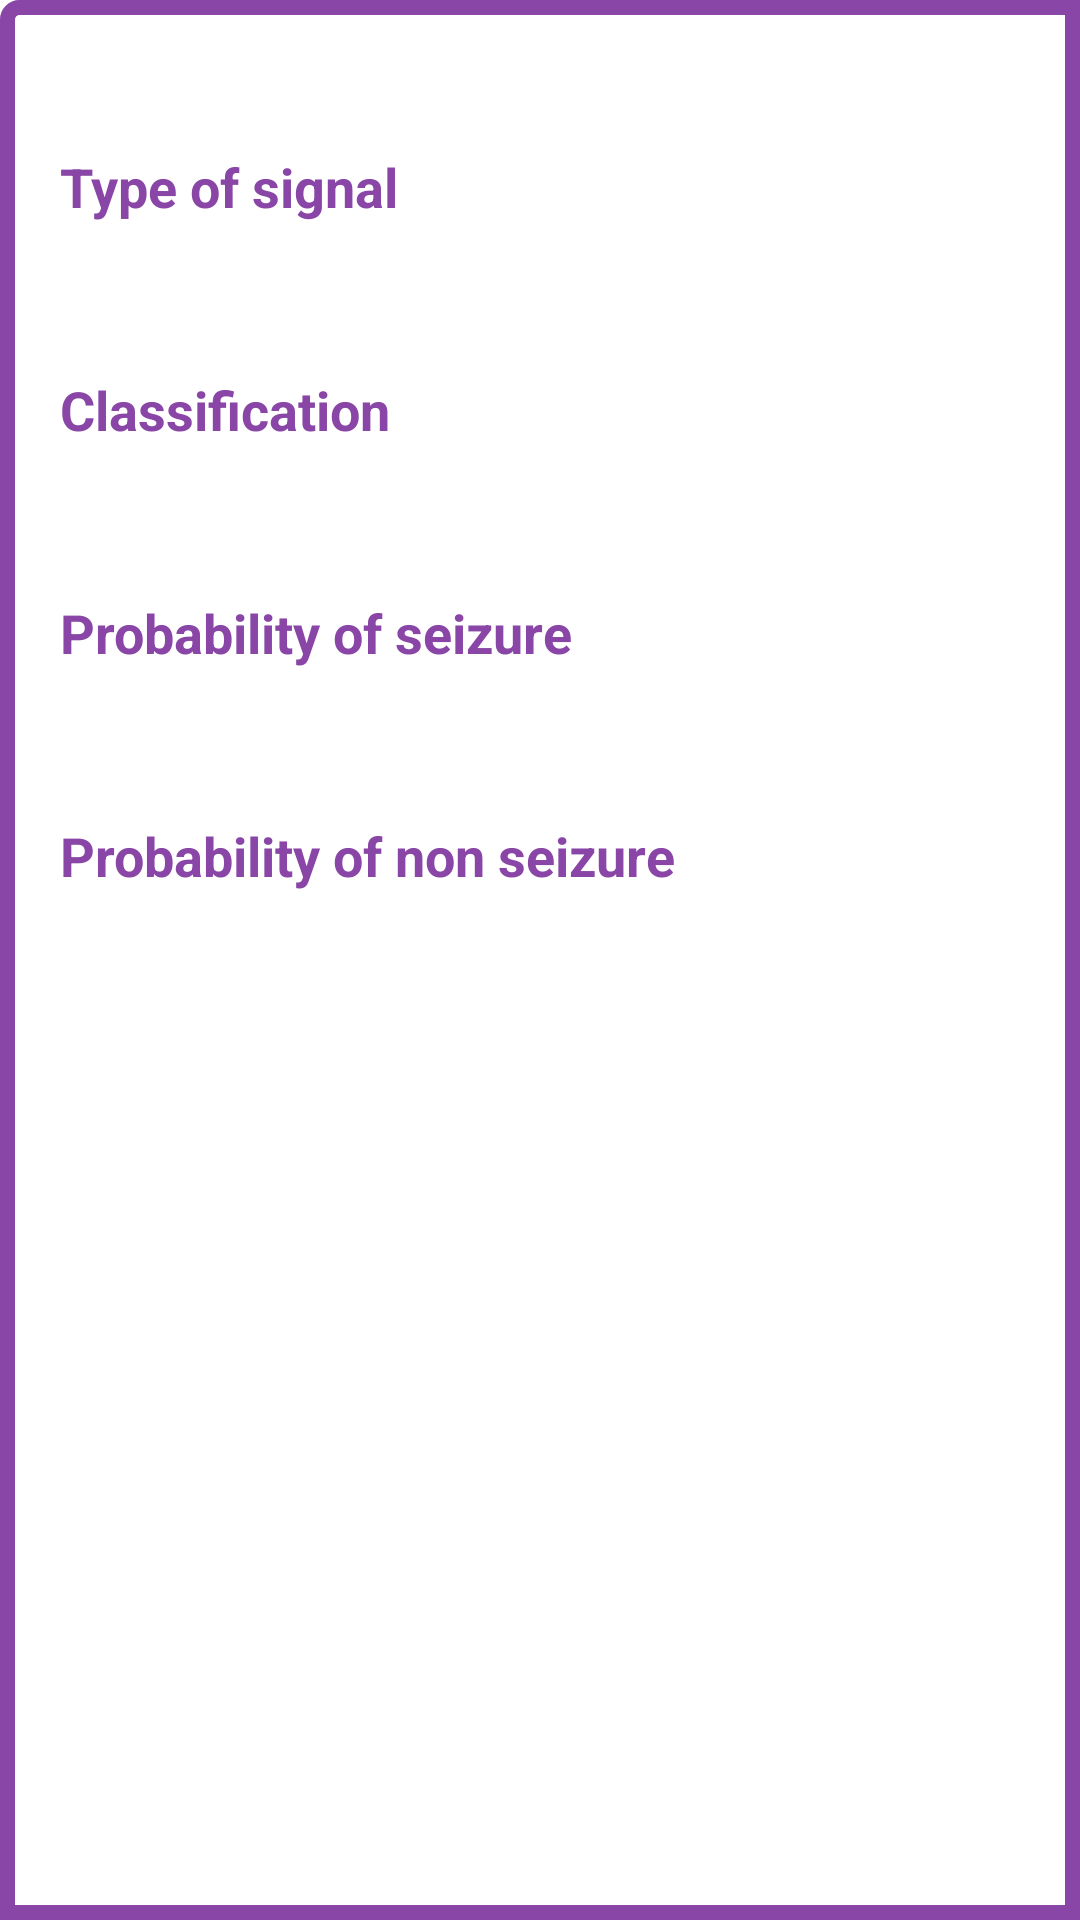

Write the Android layout XML for this screen, with the resource values it uses.
<!-- AndroidManifest.xml: application theme Theme.FinalSeizureYarab -->
<!-- res/layout/seizure_history_recycler.xml -->
<?xml version="1.0" encoding="utf-8"?>
<LinearLayout xmlns:android="http://schemas.android.com/apk/res/android"
    android:layout_width="match_parent"
    android:layout_height="wrap_content"
    android:orientation="vertical"
     android:background="@drawable/border"
    android:layout_margin="10dp"
    >

    <LinearLayout
        android:layout_width="match_parent"
        android:layout_height="wrap_content"
        android:layout_marginTop="50dp"
        android:orientation="horizontal">

        <TextView
            android:layout_width="wrap_content"
            android:layout_height="wrap_content"
            android:layout_marginStart="20dp"
            android:text="@string/type_of_signal"
            android:textColor="@color/text"
            android:textSize="18sp"
            android:textStyle="bold" />

        <TextView
            android:id="@+id/typeOfSignal"
            android:layout_width="wrap_content"
            android:layout_height="wrap_content"
            android:layout_marginStart="20dp"
            android:enabled="false"
            android:textSize="18sp" />

    </LinearLayout>
    <LinearLayout
        android:layout_width="match_parent"
        android:layout_height="wrap_content"
        android:layout_marginTop="50dp"
        android:orientation="horizontal">

        <TextView
            android:layout_width="wrap_content"
            android:layout_height="wrap_content"
            android:layout_marginStart="20dp"
            android:text="@string/classification"
            android:textColor="@color/text"
            android:textSize="18sp"
            android:textStyle="bold" />

        <TextView
            android:id="@+id/classification"
            android:layout_width="wrap_content"
            android:layout_height="wrap_content"
            android:layout_marginStart="20dp"
            android:enabled="false"
            android:textSize="18sp" />

    </LinearLayout>

    <LinearLayout
        android:layout_width="match_parent"
        android:layout_height="wrap_content"
        android:layout_marginTop="50dp"
        android:orientation="horizontal">

        <TextView
            android:layout_width="wrap_content"
            android:layout_height="wrap_content"
            android:layout_marginStart="20dp"
            android:text="@string/probability_of_seizure"
            android:textColor="@color/text"
            android:textSize="18sp"
            android:textStyle="bold" />

        <TextView
            android:id="@+id/probabilitySeizure"
            android:layout_width="wrap_content"
            android:layout_height="wrap_content"
            android:layout_marginStart="20dp"
            android:enabled="false"
            android:textSize="18sp" />
    </LinearLayout>

    <LinearLayout
        android:layout_width="match_parent"
        android:layout_height="wrap_content"
        android:layout_marginTop="50dp"
        android:orientation="horizontal">

        <TextView
            android:layout_width="wrap_content"
            android:layout_height="wrap_content"
            android:layout_marginStart="20dp"
            android:text="@string/probability_of_non_seizure"
            android:textColor="@color/text"
            android:textSize="18sp"
            android:textStyle="bold" />

        <TextView
            android:id="@+id/probabilityNon"
            android:layout_width="wrap_content"
            android:layout_height="wrap_content"
            android:layout_marginStart="20dp"
            android:enabled="false"
            android:textSize="18sp"
            android:layout_marginBottom="50dp"/>

    </LinearLayout>




</LinearLayout>
<!-- resources referenced by this layout -->
<resources>
  <color name="text">#8946A6</color>
  <!-- drawable border (drawable) -->
  <?xml version="1.0" encoding="utf-8"?>
  <shape xmlns:android="http://schemas.android.com/apk/res/android"
      android:shape="rectangle">
      <corners
          android:radius="4dp"
          android:topRightRadius="0dp"
          android:bottomRightRadius="0dp"
          android:bottomLeftRadius="0dp" />
      <stroke
          android:width="5dp"
          android:color="@color/text" />
  </shape>
  <string name="classification">Classification</string>
  <string name="probability_of_non_seizure">Probability of non seizure</string>
  <string name="probability_of_seizure">Probability of seizure</string>
  <string name="type_of_signal">Type of signal</string>
  <style name="Theme.FinalSeizureYarab" parent="Theme.MaterialComponents.DayNight.DarkActionBar">
          
          <item name="colorPrimary">@color/purple_500</item>
          <item name="colorPrimaryVariant">@color/purple_700</item>
          <item name="colorOnPrimary">@color/white</item>
          
          <item name="colorSecondary">@color/teal_200</item>
          <item name="colorSecondaryVariant">@color/teal_700</item>
          <item name="colorOnSecondary">@color/black</item>
          
          <item name="android:statusBarColor" tools:targetApi="l">?attr/colorPrimaryVariant</item>
          
      </style>
  <color name="purple_500">#FF6200EE</color>
  <color name="purple_700">#FF3700B3</color>
  <color name="white">#FFFFFFFF</color>
  <color name="teal_200">#FF03DAC5</color>
  <color name="teal_700">#FF018786</color>
  <color name="black">#FF000000</color>
</resources>
